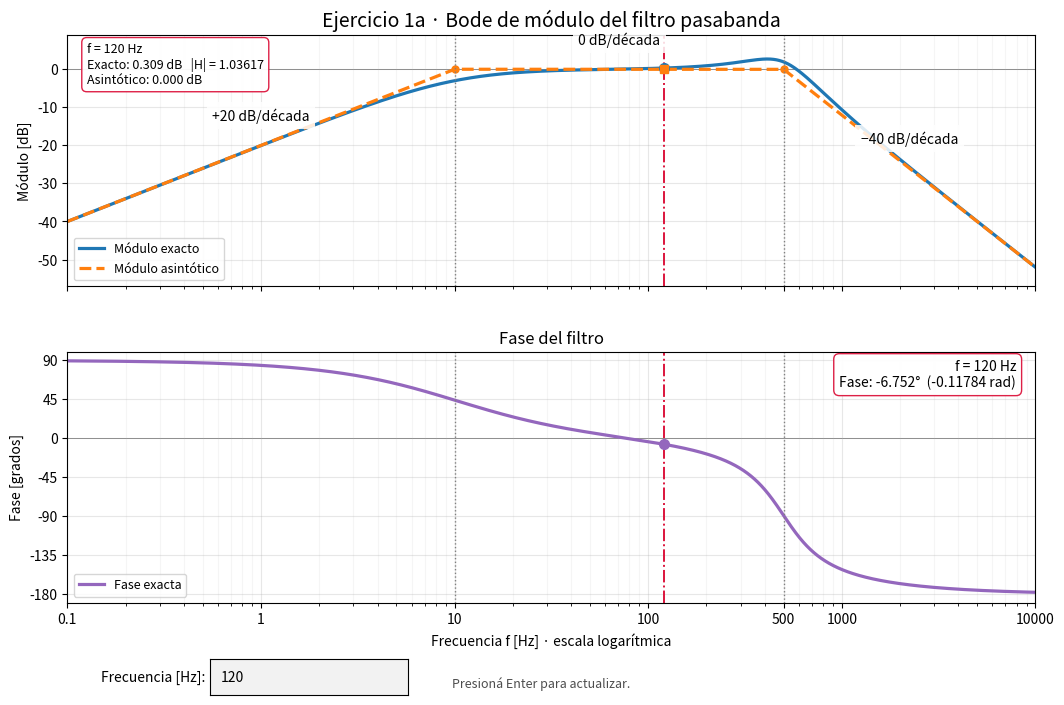

Generate this figure with matplotlib:
"""Bode del ejercicio 1a: módulo exacto/asintótico y fase exacta en grados.

Dependencias: numpy y matplotlib.
Las frecuencias del eje se expresan en Hz; H(s) usa rad/s.
"""

import numpy as np
import matplotlib.pyplot as plt
from matplotlib.widgets import TextBox


# Parámetros del enunciado
F1 = 10.0       # Hz: quiebre del pasaaltos
F2 = 500.0      # Hz: frecuencia natural del pasabajos
XI = 0.4       # amortiguamiento
F_MIN = 0.1     # Hz
F_MAX = 10000.0 # Hz


def graficar_bode():
    """Construye la figura y la devuelve para permitir guardarla."""
    if not (0 < F_MIN < F1 < F2 < F_MAX and XI > 0):
        raise ValueError("Se requiere 0 < F_MIN < F1 < F2 < F_MAX y XI > 0.")

    f = np.sort(np.unique(np.r_[np.logspace(np.log10(F_MIN),
                                             np.log10(F_MAX), 3000), F1, F2]))
    w1, w2 = 2 * np.pi * F1, 2 * np.pi * F2
    s = 1j * 2 * np.pi * f

    h1 = s / (s + w1)
    h2 = w2**2 / (s**2 + 2 * XI * w2 * s + w2**2)
    h = h1 * h2

    # En decibeles, el producto de los módulos se convierte en suma.
    db_total = 20 * np.log10(np.abs(h))
    asintota1 = np.where(f < F1, 20 * np.log10(f / F1), 0.0)
    asintota2 = np.where(f > F2, -40 * np.log10(f / F2), 0.0)
    asintota_total = asintota1 + asintota2

    # angle calcula el argumento; unwrap evita saltos artificiales de 360 grados.
    fase = np.degrees(np.unwrap(np.angle(h)))

    fig, axes = plt.subplots(2, 1, figsize=(11, 8),
                             sharex=True)
    fig.subplots_adjust(left=0.09, right=0.97, top=0.93, bottom=0.22, hspace=0.26)
    ax = axes[0]
    ax.semilogx(f, db_total, color="tab:blue", lw=2.3, label="Módulo exacto")
    ax.semilogx(f, asintota_total, color="tab:orange", ls="--", lw=2.3,
                label="Módulo asintótico")
    ax.plot([F1, F2], [0, 0], "o", color="tab:orange", ms=5)
    ax.set_title("Ejercicio 1a · Bode de módulo del filtro pasabanda", fontsize=14)
    ax.set_ylim(min(asintota_total.min(), db_total.min()) - 5,
                max(9, db_total.max() + 5))

    for posicion, texto in [(np.sqrt(F_MIN * F1), "+20 dB/década"),
                             (np.sqrt(F1 * F2), "0 dB/década"),
                             (np.sqrt(F2 * F_MAX), "−40 dB/década")]:
        valor = np.interp(np.log10(posicion), np.log10(f), asintota_total)
        ax.annotate(texto, (posicion, valor), xytext=(0, 18),
                    textcoords="offset points", ha="center", fontsize=10,
                    bbox=dict(facecolor="white", edgecolor="none", alpha=0.85))

    ax.set_ylabel("Módulo [dB]")
    ax_fase = axes[1]
    ax_fase.semilogx(f, fase, color="tab:purple", lw=2.3, label="Fase exacta")
    ax_fase.set_title("Fase del filtro")
    ax_fase.set_ylabel("Fase [grados]")
    ax_fase.set_ylim(-190, 100)
    ax_fase.set_yticks(np.arange(-180, 91, 45))

    for eje in axes:
        eje.axhline(0, color="gray", lw=0.7, zorder=0)
        for fc in (F1, F2):
            eje.axvline(fc, color="gray", ls=":", lw=1)
        eje.set_xlim(F_MIN, F_MAX)
        eje.grid(True, which="major", alpha=0.3)
        eje.grid(True, which="minor", alpha=0.12)
        eje.legend(loc="lower left", fontsize=9)

    axes[-1].set_xlabel("Frecuencia f [Hz] · escala logarítmica")
    ticks = np.unique(np.r_[10.0 ** np.arange(np.ceil(np.log10(F_MIN)),
                                              np.floor(np.log10(F_MAX)) + 1), F1, F2])
    axes[-1].set_xticks(ticks)
    axes[-1].set_xticklabels([f"{valor:g}" for valor in ticks])

    # Una misma frecuencia seleccionada en los dos paneles.
    seleccion = [eje.axvline(F1, color="crimson", lw=1.4, ls="-.") for eje in axes]
    punto_modulo, = ax.plot([], [], "o", color="tab:blue", ms=7, zorder=6)
    punto_asintota, = ax.plot([], [], "s", color="tab:orange", ms=6, zorder=6)
    punto_fase, = ax_fase.plot([], [], "o", color="tab:purple", ms=7, zorder=6)
    estilo = dict(boxstyle="round,pad=0.4", facecolor="white", edgecolor="crimson", alpha=0.95)
    etiqueta_modulo = ax.text(0.02, 0.97, "", transform=ax.transAxes,
                             va="top", fontsize=9, bbox=estilo, zorder=10)
    etiqueta_fase = ax_fase.text(0.98, 0.97, "", transform=ax_fase.transAxes,
                               ha="right", va="top", fontsize=10, bbox=estilo, zorder=10)

    entrada_ax = fig.add_axes([0.22, 0.105, 0.18, 0.045])
    entrada = TextBox(entrada_ax, "Frecuencia [Hz]: ", initial="120")
    estado = fig.text(0.44, 0.12, "", fontsize=9, va="center")

    def actualizar(texto):
        try:
            frecuencia = float(texto.strip().replace(",", "."))
            if not np.isfinite(frecuencia) or not F_MIN <= frecuencia <= F_MAX:
                raise ValueError
        except ValueError:
            estado.set_text(f"Ingresá un número entre {F_MIN:g} y {F_MAX:g} Hz.")
            estado.set_color("crimson")
            fig.canvas.draw_idle()
            return

        # Evaluación directa: no se aproxima al punto más cercano de la grilla.
        ss = 1j * 2 * np.pi * frecuencia
        hh = ss / (ss + w1) * w2**2 / (ss**2 + 2 * XI * w2 * ss + w2**2)
        modulo = abs(hh)
        modulo_db = 20 * np.log10(modulo)
        asintotico_db = (20 * np.log10(frecuencia / F1) if frecuencia < F1 else 0.0)
        asintotico_db += (-40 * np.log10(frecuencia / F2) if frecuencia > F2 else 0.0)
        fase_rad = np.angle(hh)
        fase_grados = np.degrees(fase_rad)

        for linea in seleccion:
            linea.set_xdata([frecuencia, frecuencia])
        punto_modulo.set_data([frecuencia], [modulo_db])
        punto_asintota.set_data([frecuencia], [asintotico_db])
        punto_fase.set_data([frecuencia], [fase_grados])
        etiqueta_modulo.set_text(
            f"f = {frecuencia:g} Hz\n"
            f"Exacto: {modulo_db:.3f} dB   |H| = {modulo:.5f}\n"
            f"Asintótico: {asintotico_db:.3f} dB")
        etiqueta_fase.set_text(
            f"f = {frecuencia:g} Hz\n"
            f"Fase: {fase_grados:.3f}°  ({fase_rad:.5f} rad)")
        estado.set_text("Presioná Enter para actualizar.")
        estado.set_color("0.3")
        fig.canvas.draw_idle()

    entrada.on_submit(actualizar)
    # Mantener la referencia al widget permite que siga respondiendo.
    fig.entrada_frecuencia = entrada
    actualizar(entrada.text)
    return fig


if __name__ == "__main__":
    figura = graficar_bode()
    # Para exportar la figura, descomentá esta línea:
    # figura.savefig("bode_ejercicio_1a.png", dpi=200, bbox_inches="tight")
    plt.show()
